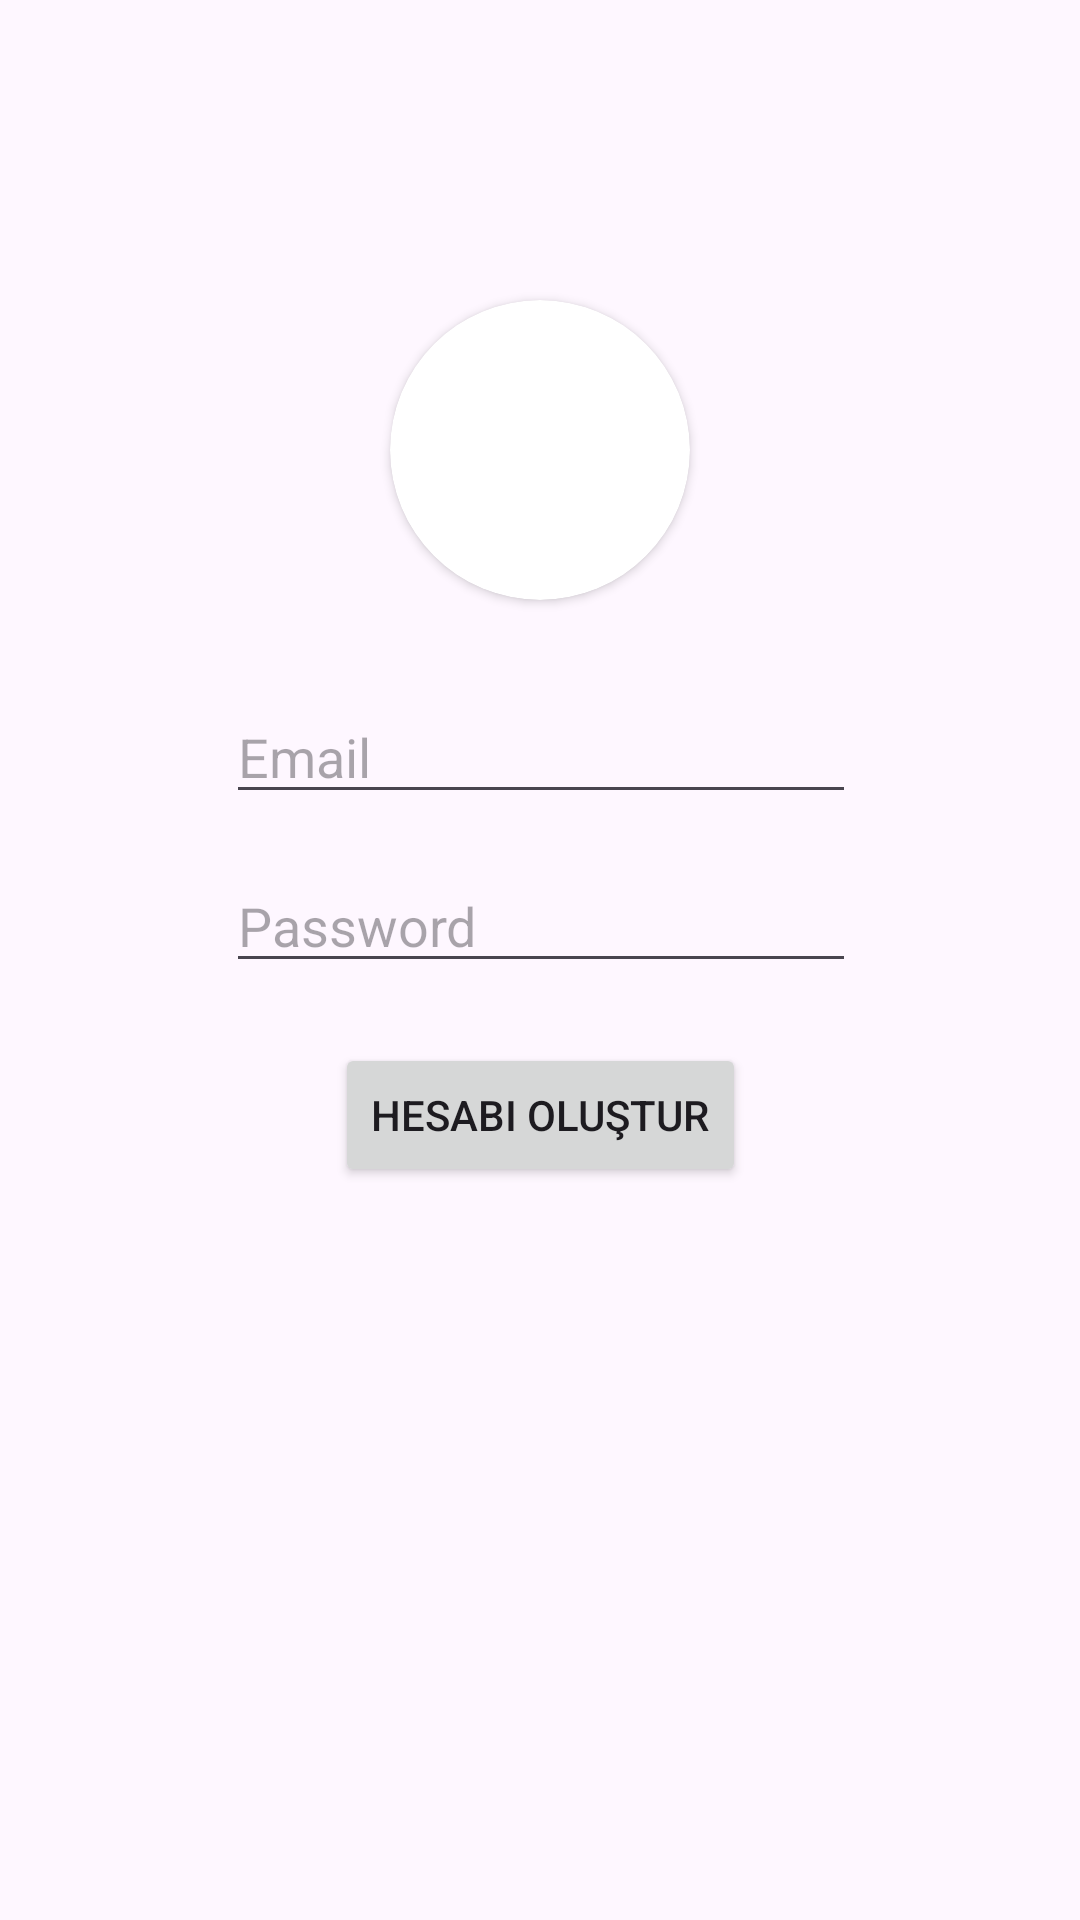

Reconstruct the res/layout file that produces this screen, plus the resources it refers to.
<!-- AndroidManifest.xml: application theme Theme.ChatInstaBlog -->
<!-- res/layout/activity_register.xml -->
<?xml version="1.0" encoding="utf-8"?>
<androidx.constraintlayout.widget.ConstraintLayout xmlns:android="http://schemas.android.com/apk/res/android"
    xmlns:app="http://schemas.android.com/apk/res-auto"
    xmlns:tools="http://schemas.android.com/tools"
    android:layout_width="match_parent"
    android:layout_height="match_parent"
    tools:context=".Activities.RegisterActivity">


    <androidx.cardview.widget.CardView
        android:id="@+id/cardView"
        android:layout_width="100dp"
        android:layout_height="100dp"
        android:layout_marginTop="100dp"
        app:cardCornerRadius="50dp"
        app:layout_constraintEnd_toEndOf="parent"
        app:layout_constraintStart_toStartOf="parent"
        app:layout_constraintTop_toTopOf="parent">

        <ImageView
            android:id="@+id/imageViewRegisterProfile"
            android:layout_width="match_parent"
            android:layout_height="match_parent"
            android:scaleType="centerCrop"
            android:src="@drawable/person_icon"></ImageView>

    </androidx.cardview.widget.CardView>

    <EditText
        android:id="@+id/editTextRegisterEmailAddress"
        android:layout_width="wrap_content"
        android:layout_height="wrap_content"
        android:layout_marginTop="30dp"
        android:ems="10"
        android:hint="Email"
        android:inputType="textEmailAddress"
        app:layout_constraintEnd_toEndOf="parent"
        app:layout_constraintHorizontal_bias="0.502"
        app:layout_constraintStart_toStartOf="parent"
        app:layout_constraintTop_toBottomOf="@+id/cardView" />

    <EditText
        android:id="@+id/editTextRegisterPassword"
        android:layout_width="wrap_content"
        android:layout_height="wrap_content"
        android:layout_marginTop="15dp"
        android:ems="10"
        android:hint="Password"
        android:inputType="textPassword"
        app:layout_constraintEnd_toEndOf="parent"
        app:layout_constraintHorizontal_bias="0.502"
        app:layout_constraintStart_toStartOf="parent"
        app:layout_constraintTop_toBottomOf="@+id/editTextRegisterEmailAddress" />

    <Button
        android:id="@+id/buttonRegisterCreateAccount"
        android:layout_width="wrap_content"
        android:layout_height="wrap_content"
        android:layout_marginTop="20dp"
        android:text="Hesabı Oluştur"
        app:layout_constraintEnd_toEndOf="parent"
        app:layout_constraintStart_toStartOf="parent"
        app:layout_constraintTop_toBottomOf="@+id/editTextRegisterPassword" />

</androidx.constraintlayout.widget.ConstraintLayout>
<!-- resources referenced by this layout -->
<resources>
  <style name="Theme.ChatInstaBlog" parent="Base.Theme.ChatInstaBlog" />
  <style name="Base.Theme.ChatInstaBlog" parent="Theme.Material3.DayNight.NoActionBar">
          
          
      </style>
</resources>
